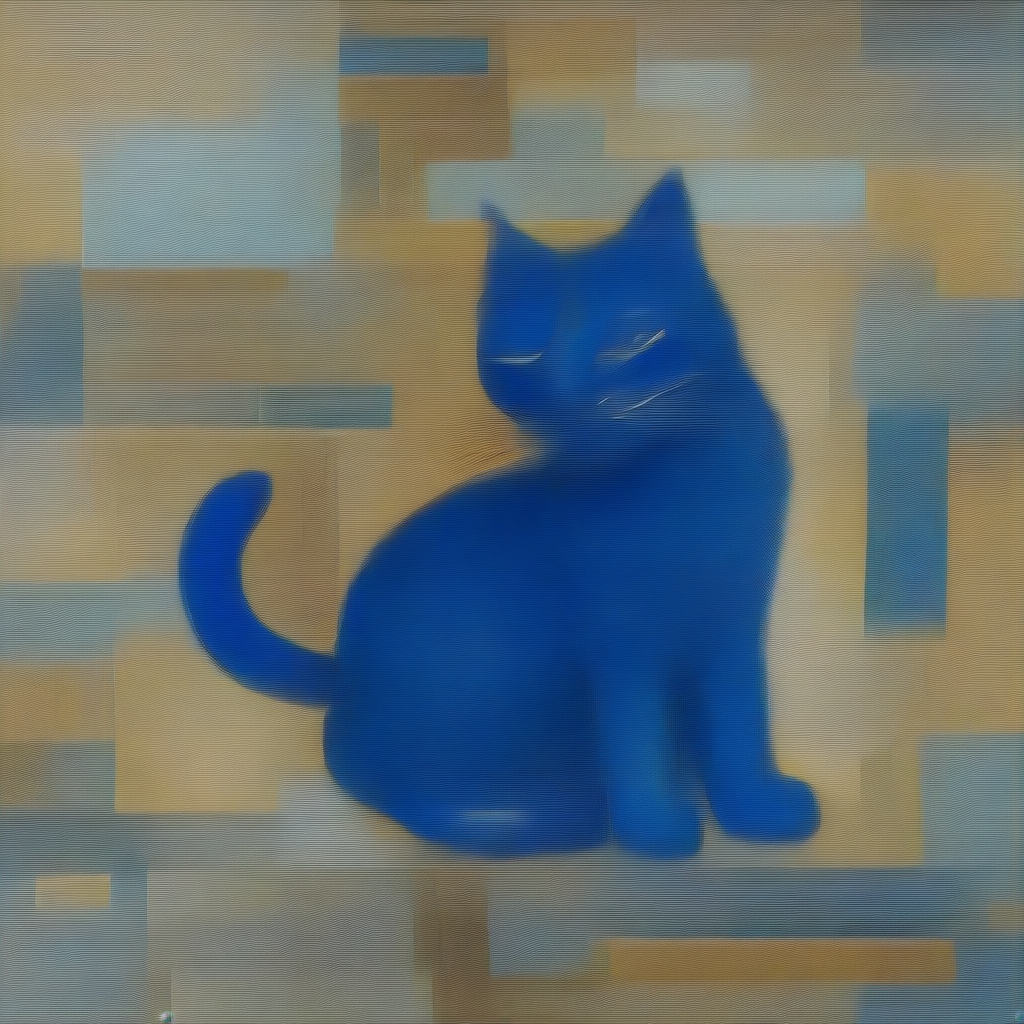
Generation parameters embedded in this image by AUTOMATIC1111 Stable Diffusion web UI or a fork of it (Forge, ...) (PNG 'parameters' text chunk):
Blue cat
Negative prompt: deformed, disfigured,
watermark, error, blurry, jpeg artifacts, cropped, worst quality, low quality, normal quality, jpeg artifacts, signature,
username, artist name, (worst quality, low quality:1.4),
thin lips, (crossed eyes),
make up, cropped, out of frame
ugly, duplicate, morbid, mutilated,poorly drawn hands, poorly drawn face, mutation,
deformed, deformed legs, deformed arms, deformed ankle,
blurry, dehydrated,
bad anatomy, bad proportions,
bad hand, bad hands,
badhandv4, negative_hand-neg,bad-hands-5,
mutated hands and fingers, bad anatomy, wrong anatomy, ugly, (mutation:1.3),

extra limbs,extra arms, extra legs,extra fingers,

cloned face, disfigured, gross proportions,
malformed limbs, malformed hand, malformed hands, malformed legs,

missing arms, missing legs, missing leg, missing feet,

fused fingers, too many fingers, long neck, bad arm, bas legs, bad foot, bad feet,  
skin spots, veins, acnes, skin blemishes, age spot, glan,  fewer fingers, strange fingers,
mutated hands, mutated hand,distorted hands,fused hands, fused legs,

(((extra fingers,fewer fingers,strange fingers, extra hands, missing fingers, borken hand, more than two hands,
well proportioned hands, more than two legs, unclear eyes, missing_arms, extra limbs, extra legs, cloned face,fused fingers))),

((text)), ((english text))

croped, tiling, poorly drawn hands, poorly drawn feet, poorly drawn face, out of frame, extra limbs, body out of frame, blurry, bad anatomy, blurred, watermark, grainy, signature, cut off, draft, text, logo,
artist name,signature,
Steps: 0, Sampler: _, CFG scale: 0.0, Seed: 691844771886713, Size: 1x1, Model: , Version: ComfyUI, Extra info: Lora :  add-detail-xl --- Par Dfalm 2024 ---  [url redacted] -- [url redacted] 